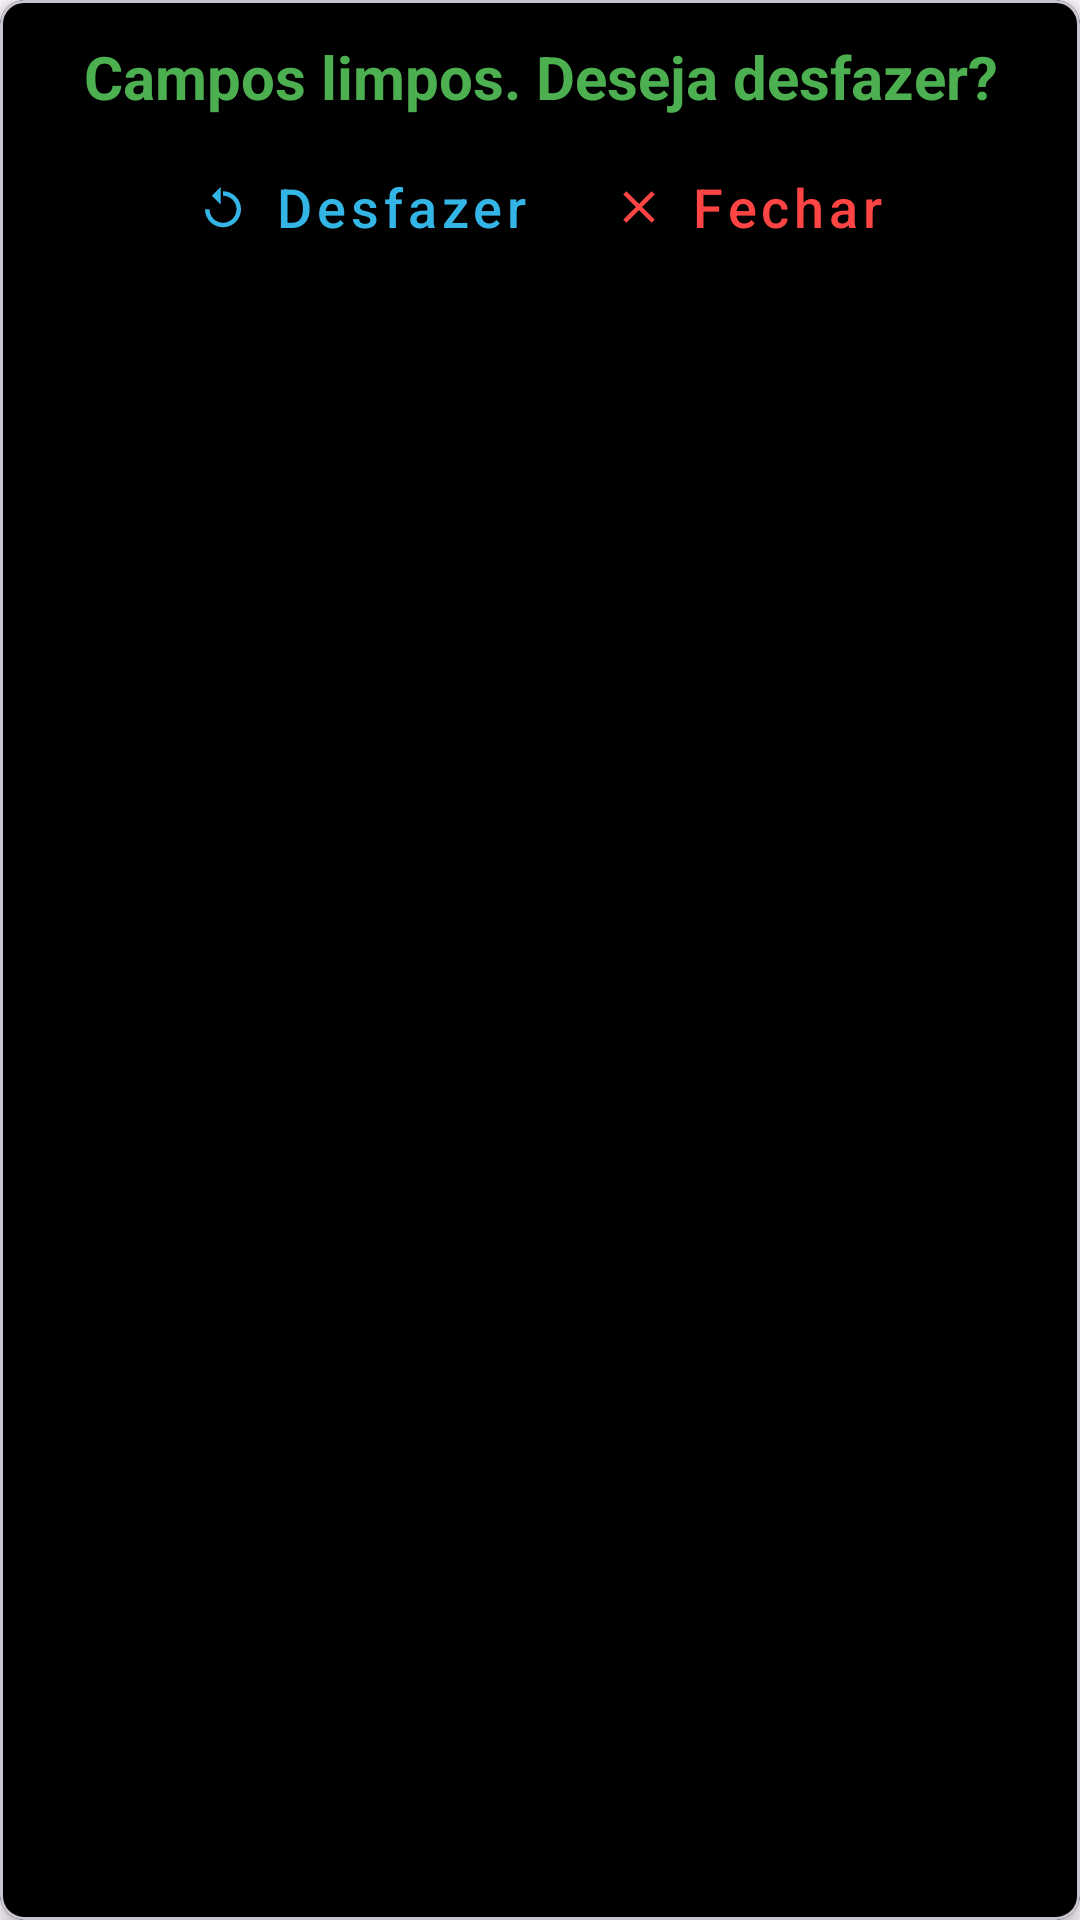

Android layout source for this screen:
<!-- AndroidManifest.xml: application theme Theme.ThemeStylesIcons -->
<!-- res/layout/custom_snackbar.xml -->
<?xml version="1.0" encoding="utf-8"?>
<com.google.android.material.card.MaterialCardView xmlns:android="http://schemas.android.com/apk/res/android"
    xmlns:app="http://schemas.android.com/apk/res-auto"
    android:layout_width="match_parent"
    android:layout_height="wrap_content"
    android:layout_marginHorizontal="12dp"
    android:layout_marginBottom="12dp"
    app:cardCornerRadius="8dp"
    app:cardElevation="4dp"
    android:backgroundTint="@color/black"
    android:padding="16dp">

    <LinearLayout
        android:orientation="vertical"
        android:layout_width="match_parent"
        android:layout_height="wrap_content"
        android:gravity="center_horizontal">

        
        <TextView
            android:id="@+id/snackbar_message"
            android:layout_width="match_parent"
            android:layout_height="wrap_content"
            android:text="Campos limpos. Deseja desfazer?"
            android:textColor="@color/green"
            android:textSize="20sp"
            android:textStyle="bold"
            android:gravity="center"
            android:layout_marginTop="12dp"
            android:layout_marginBottom="6dp"
            android:shadowColor="@android:color/black"
            android:shadowDx="1"
            android:shadowDy="1"
            android:shadowRadius="2"/>

        
        <LinearLayout
            android:orientation="horizontal"
            android:gravity="center"
            android:layout_width="match_parent"
            android:layout_height="wrap_content"
            android:showDividers="middle"
            android:dividerPadding="20dp">

            
            <com.google.android.material.button.MaterialButton
                android:id="@+id/snackbar_undo"
                style="@style/Widget.MaterialComponents.Button.TextButton"
                android:layout_width="wrap_content"
                android:layout_height="wrap_content"
                android:text="Desfazer"
                android:textAllCaps="false"
                android:textColor="@color/holo_blue_light"
                android:textSize="18sp"
                app:icon="@drawable/ic_undo"
                app:iconPadding="8dp"
                app:iconTint="@color/holo_blue_light"
                android:background="@drawable/ripple_blue"
                android:elevation="2dp"
                android:layout_marginEnd="12dp"/>

            
            <com.google.android.material.button.MaterialButton
                android:id="@+id/snackbar_close"
                style="@style/Widget.MaterialComponents.Button.TextButton"
                android:layout_width="wrap_content"
                android:layout_height="wrap_content"
                android:text="Fechar"
                android:textAllCaps="false"
                android:textColor="@color/holo_red_light"
                android:textSize="18sp"
                app:icon="@drawable/ic_close"
                app:iconPadding="8dp"
                app:iconTint="@color/holo_red_light"
                android:background="@drawable/ripple_red"
                android:elevation="2dp"/>
        </LinearLayout>
    </LinearLayout>
</com.google.android.material.card.MaterialCardView>
<!-- resources referenced by this layout -->
<resources>
  <color name="black">#FF000000</color>
  <color name="green">#4CAF50</color>
  <color name="holo_blue_light">#33B5E5</color>
  <color name="holo_red_light">#FF4444</color>
  <!-- drawable ic_close (drawable) -->
  <vector xmlns:android="http://schemas.android.com/apk/res/android"
      android:width="24dp"
      android:height="24dp"
      android:viewportWidth="24"
      android:viewportHeight="24">
      <path
          android:fillColor="#03DAC5"
          android:pathData="M19,6.41L17.59,5 12,10.59 6.41,5 5,6.41 10.59,12 5,17.59 6.41,19 12,13.41 17.59,19 19,17.59 13.41,12z"/>
  </vector>
  <!-- drawable ic_undo (drawable) -->
  <vector xmlns:android="http://schemas.android.com/apk/res/android"
      android:width="24dp"
      android:height="24dp"
      android:viewportWidth="24"
      android:viewportHeight="24">
      <path
          android:fillColor="#03DAC5"
          android:pathData="M12,5v2c3.31,0 6,2.69 6,6s-2.69,6 -6,6 -6,-2.69 -6,-6h-2c0,4.42 3.58,8 8,8s8,-3.58 8,-8 -3.58,-8 -8,-8zM11,11V3L7,7l4,4z"/>
  </vector>
  <!-- drawable ripple_blue (drawable) -->
  <?xml version="1.0" encoding="utf-8"?>
  <ripple xmlns:android="http://schemas.android.com/apk/res/android"
      android:color="@color/holo_blue_light">
  
      
      <item android:id="@android:id/mask">
          <shape android:shape="rectangle">
              <solid android:color="@android:color/white"/>
              <corners android:radius="8dp"/>
          </shape>
      </item>
  </ripple>
  <!-- drawable ripple_red (drawable) -->
  <?xml version="1.0" encoding="utf-8"?>
  <ripple xmlns:android="http://schemas.android.com/apk/res/android"
      android:color="@color/holo_red_light">
  
      
      <item android:id="@android:id/mask">
          <shape android:shape="rectangle">
              <solid android:color="@android:color/white"/>
              <corners android:radius="8dp"/>
          </shape>
      </item>
  </ripple>
  <style name="Theme.ThemeStylesIcons" parent="Theme.Material3.Light">
          
          <item name="android:textColorLink">@color/textColorLink</item>
      </style>
  <color name="textColorLink">#3F51B5</color>
</resources>
